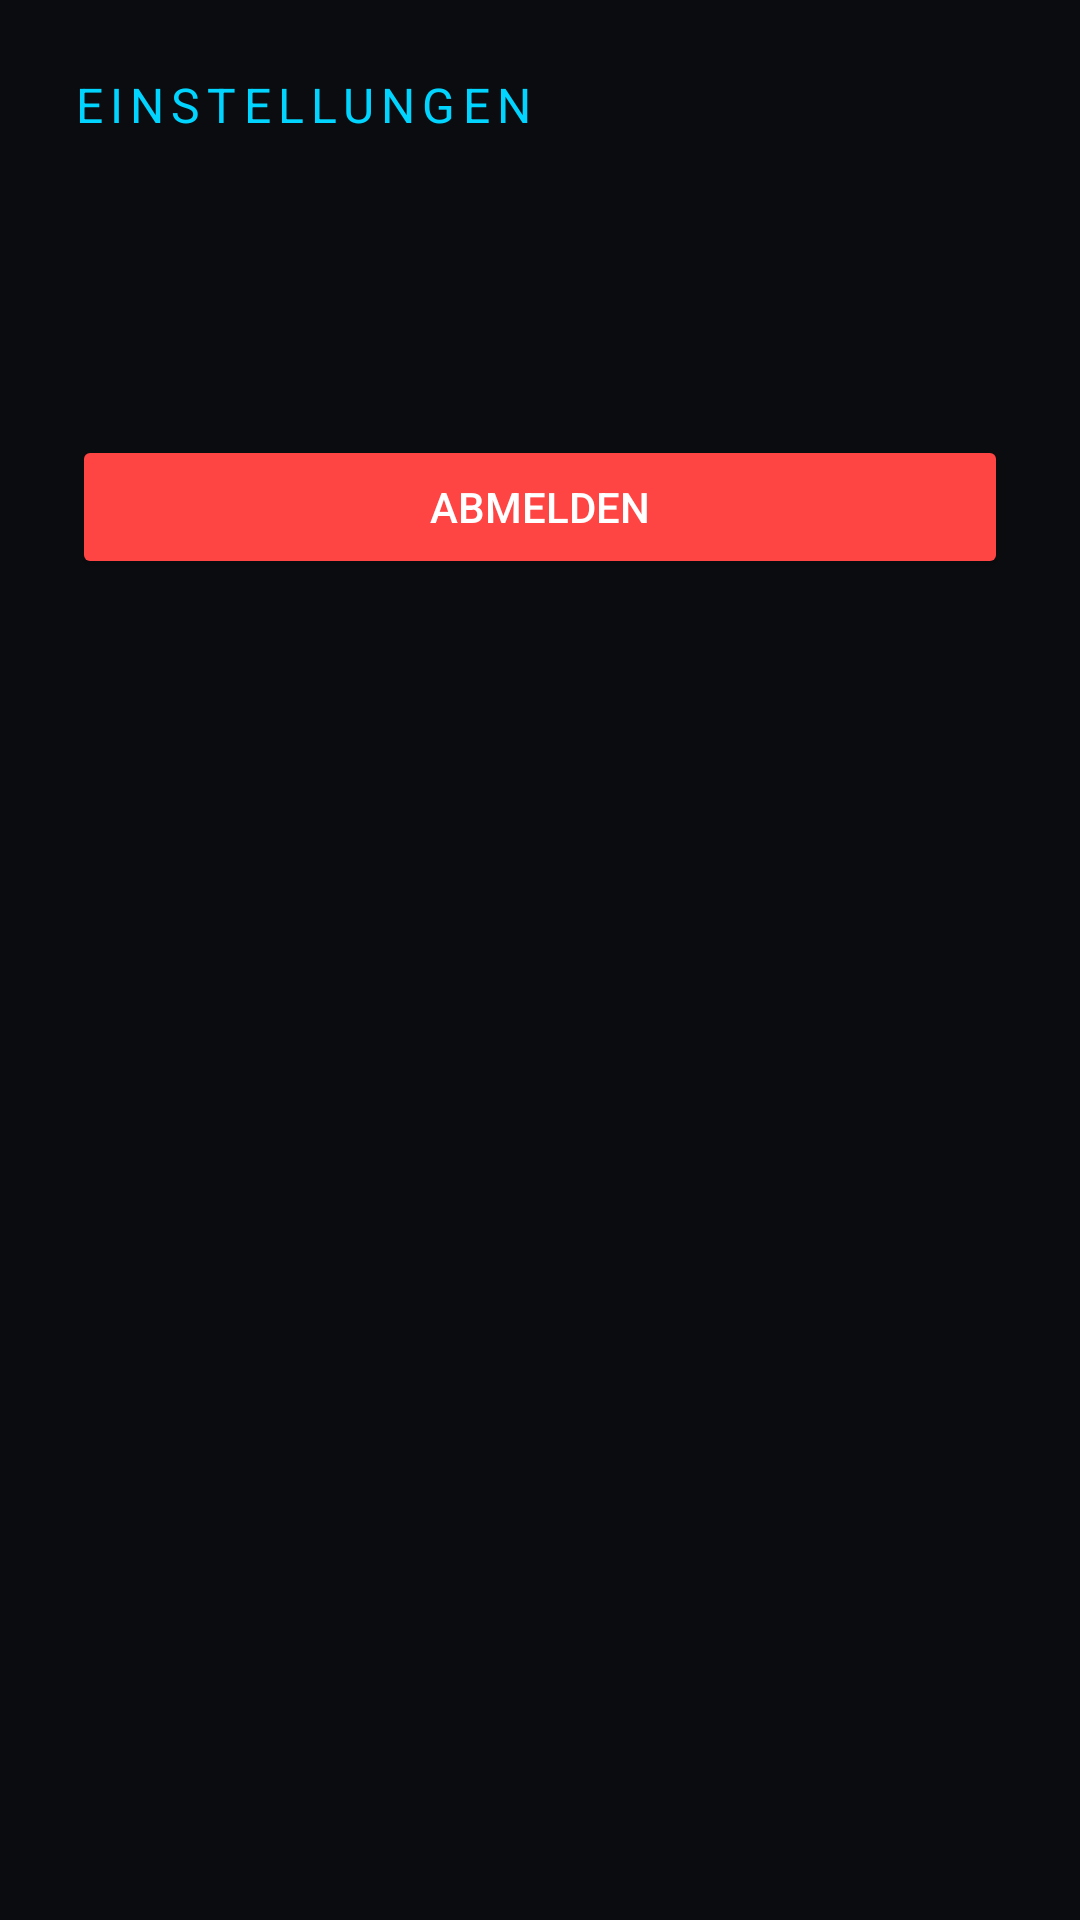

Produce the Android XML layout that renders to this screen, including the resource entries it uses.
<!-- AndroidManifest.xml: application theme Theme.Papiersammlung -->
<!-- res/layout/activity_settings.xml -->
<?xml version="1.0" encoding="utf-8"?>
<LinearLayout
    xmlns:android="http://schemas.android.com/apk/res/android"
    android:layout_width="match_parent"
    android:layout_height="match_parent"
    android:orientation="vertical"
    android:background="#0a0c0f"
    android:padding="24dp">

    <TextView
        android:layout_width="match_parent"
        android:layout_height="wrap_content"
        android:text="EINSTELLUNGEN"
        android:textColor="#00d4ff"
        android:textSize="16sp"
        android:letterSpacing="0.15"
        android:layout_marginBottom="24dp" />

    <TextView
        android:id="@+id/tv_current_user"
        android:layout_width="match_parent"
        android:layout_height="wrap_content"
        android:textColor="#c8d4e0"
        android:textSize="14sp"
        android:layout_marginBottom="8dp" />

    <TextView
        android:id="@+id/tv_current_server"
        android:layout_width="match_parent"
        android:layout_height="wrap_content"
        android:textColor="#4a5a6a"
        android:textSize="12sp"
        android:fontFamily="monospace"
        android:layout_marginBottom="32dp" />

    <Button
        android:id="@+id/btn_logout"
        android:layout_width="match_parent"
        android:layout_height="48dp"
        android:text="Abmelden"
        android:backgroundTint="#ff4444"
        android:textColor="#fff" />

</LinearLayout>
<!-- resources referenced by this layout -->
<resources>
  <style name="Theme.Papiersammlung" parent="Theme.MaterialComponents.DayNight.NoActionBar">
          <item name="colorPrimary">@color/accent</item>
          <item name="colorPrimaryVariant">@color/panel</item>
          <item name="colorOnPrimary">@color/bg</item>
          <item name="colorSurface">@color/panel</item>
          <item name="colorOnSurface">@color/text</item>
          <item name="android:windowBackground">@color/bg</item>
          <item name="android:statusBarColor">@color/panel</item>
          <item name="android:navigationBarColor">@color/bg</item>
      </style>
  <color name="accent">#00d4ff</color>
  <color name="panel">#0f1216</color>
  <color name="bg">#0a0c0f</color>
  <color name="text">#c8d4e0</color>
</resources>
